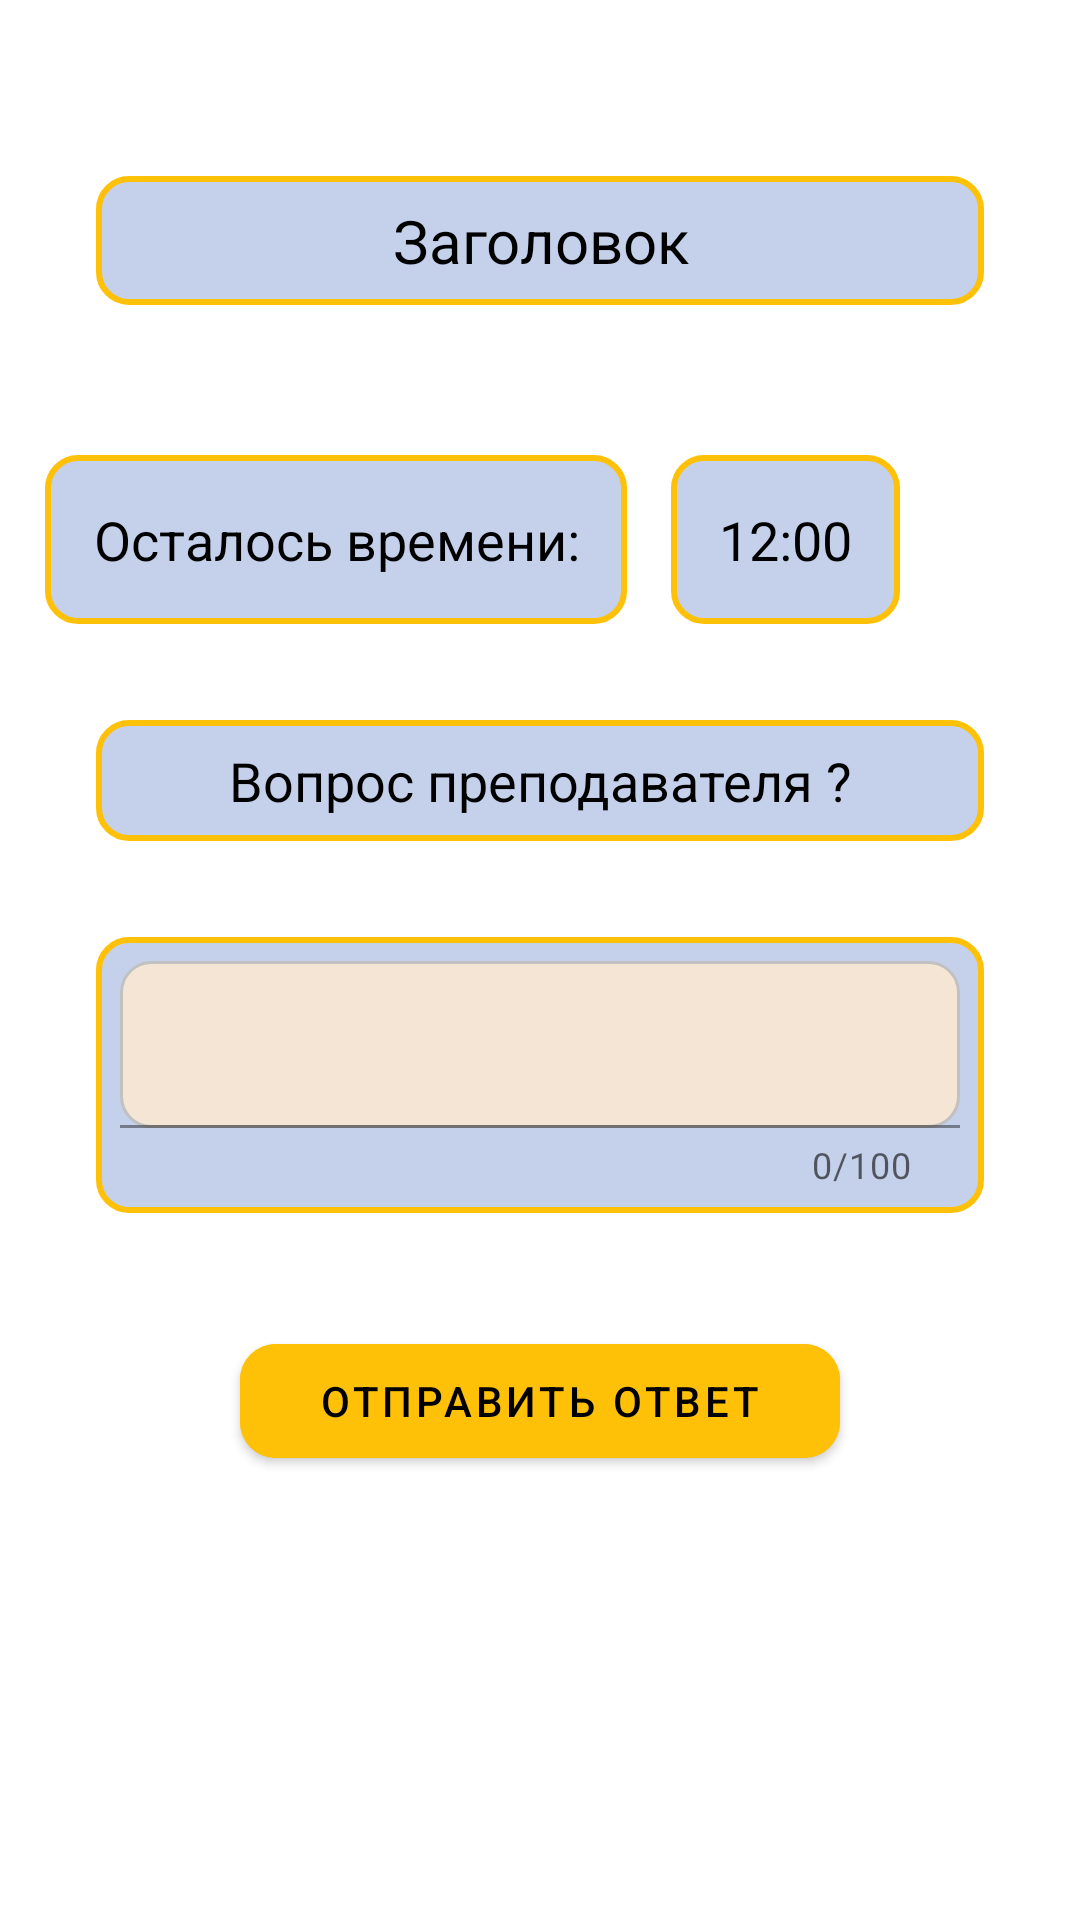

Layout XML and referenced resources for this Android screen:
<!-- AndroidManifest.xml: application theme Theme.Brifieng -->
<!-- res/layout/fragment_to_answer.xml -->
<?xml version="1.0" encoding="utf-8"?>
<androidx.constraintlayout.widget.ConstraintLayout
    xmlns:android="http://schemas.android.com/apk/res/android"
    xmlns:app="http://schemas.android.com/apk/res-auto"
    xmlns:tools="http://schemas.android.com/tools"
    android:layout_width="match_parent"
    android:layout_height="match_parent"
    android:id="@+id/to_answ_container"
    >

    <TextView
        android:id="@+id/title"
        android:layout_width="match_parent"
        android:layout_height="wrap_content"
        android:layout_margin="32dp"
        android:background="@drawable/border_text_view"
        android:gravity="center"
        android:padding="8dp"
        android:text="Заголовок"
        android:textColor="@color/black"
        android:textSize="20sp"
        app:layout_constraintBottom_toBottomOf="parent"
        app:layout_constraintTop_toTopOf="parent"
        app:layout_constraintVertical_bias="0.05" />


    <TextView
        android:layout_marginTop="50dp"
        android:id="@+id/time"
        android:layout_width="wrap_content"
        android:layout_height="wrap_content"
        android:layout_marginEnd="60dp"
        android:background="@drawable/border_text_view"
        android:gravity="center|end"
        android:padding="16dp"
        android:text="12:00"
        android:textColor="@color/black"
        android:textSize="18sp"
        app:layout_constraintEnd_toEndOf="parent"
        app:layout_constraintTop_toBottomOf="@+id/title" />

    <TextView
        android:layout_marginTop="50dp"
        android:id="@+id/text_for_time"
        android:layout_width="wrap_content"
        android:layout_height="wrap_content"
        android:background="@drawable/border_text_view"
        android:gravity="center|end"
        android:padding="16dp"
        android:text="Осталось времени:"
        android:textColor="@color/black"
        android:textSize="18sp"
        app:layout_constraintEnd_toStartOf="@+id/time"
        app:layout_constraintStart_toStartOf="parent"
        app:layout_constraintTop_toBottomOf="@+id/title" />


    <TextView
        android:id="@+id/question_text_view"
        android:layout_width="match_parent"
        android:layout_height="wrap_content"
        android:layout_margin="32dp"
        android:background="@drawable/border_text_view"
        android:gravity="center"
        android:padding="8dp"
        android:text="Вопрос преподавателя ?"
        android:textColor="@color/black"
        android:textSize="18sp"
        app:layout_constraintTop_toBottomOf="@+id/time"
        tools:layout_editor_absoluteX="0dp" />

    <com.google.android.material.textfield.TextInputLayout
        android:background="@drawable/border_text_view"
        android:layout_margin="32dp"
        android:id="@+id/answer_input_layout"
        android:layout_width="match_parent"
        android:layout_height="wrap_content"
        android:padding="8dp"
        app:counterEnabled="true"
        android:maxLines="10"
        app:counterMaxLength="100"
        android:imeOptions="actionDone"
        app:layout_constraintTop_toBottomOf="@+id/question_text_view">
        <com.google.android.material.textfield.TextInputEditText
            android:id="@+id/answer_input_edit_text"
            android:layout_width="match_parent"
            android:layout_height="wrap_content"
            android:background="@drawable/login_text_rounded"
            android:maxLines="10"
            android:maxLength="100"
            android:imeOptions="actionNone" />

    </com.google.android.material.textfield.TextInputLayout>

    <com.google.android.material.button.MaterialButton
        android:id="@+id/sendAnswer"
        android:text="@string/send_answer"
        android:theme="@style/bottom_save"
        android:textColor="@color/black"
        android:layout_width="200dp"
        android:layout_height="50dp"
        android:layout_margin="24dp"
        android:elevation="4dp"
        android:textSize="14sp"
        app:cornerRadius="12dp"
        app:layout_constraintBottom_toBottomOf="parent"
        app:layout_constraintEnd_toEndOf="parent"
        app:layout_constraintStart_toStartOf="parent"
        app:layout_constraintTop_toBottomOf="@+id/answer_input_layout"
        app:layout_constraintVertical_bias="0.1" />


</androidx.constraintlayout.widget.ConstraintLayout>
<!-- resources referenced by this layout -->
<resources>
  <color name="black">#FF000000</color>
  <!-- drawable border_text_view (drawable) -->
  <shape xmlns:android="http://schemas.android.com/apk/res/android" android:shape="rectangle">
  
      <corners android:radius="10dp" />
      <solid android:color="@color/corporal"/>
      <stroke android:color="@color/accent_yellow" android:width="2dp"/>
  
  </shape>
  <!-- drawable login_text_rounded (drawable) -->
  <?xml version="1.0" encoding="utf-8"?>
  <shape xmlns:android="http://schemas.android.com/apk/res/android"
      android:shape="rectangle">
  
      <corners android:radius="10dp" />
  
      <solid android:color="@color/pale_gray" />
  
      <stroke
          android:width="1dp"
          android:color="#C1C1C1" />
  </shape>
  <string name="send_answer">Отправить ответ</string>
  <style name="bottom_save" parent="Widget.MaterialComponents.Button.TextButton">
          <item name="android:textColor">@color/black</item>
          <item name="android:backgroundTint">@color/accent_yellow</item>
          <item name="android:textAllCaps">true</item>
          <item name="android:elevation">0dp</item>
      </style>
  <style name="Theme.Brifieng" parent="Theme.MaterialComponents.DayNight.DarkActionBar">
          
          <item name="colorPrimary">@color/blue</item>
          <item name="colorPrimaryVariant">@color/blue</item>
          <item name="colorOnPrimary">@color/white</item>
          
          <item name="colorSecondary">@color/teal_200</item>
          <item name="colorSecondaryVariant">@color/teal_700</item>
          <item name="colorOnSecondary">@color/black</item>
          
          <item name="android:statusBarColor" tools:targetApi="l">?attr/colorPrimaryVariant</item>
          
      </style>
  <color name="corporal">#C5D1EB</color>
  <color name="accent_yellow">#FFC107</color>
  <color name="pale_gray">#F5E5D5</color>
  <color name="blue">#0B3C5D</color>
  <color name="white">#FFFFFFFF</color>
  <color name="teal_200">#FF03DAC5</color>
  <color name="teal_700">#FF018786</color>
</resources>
